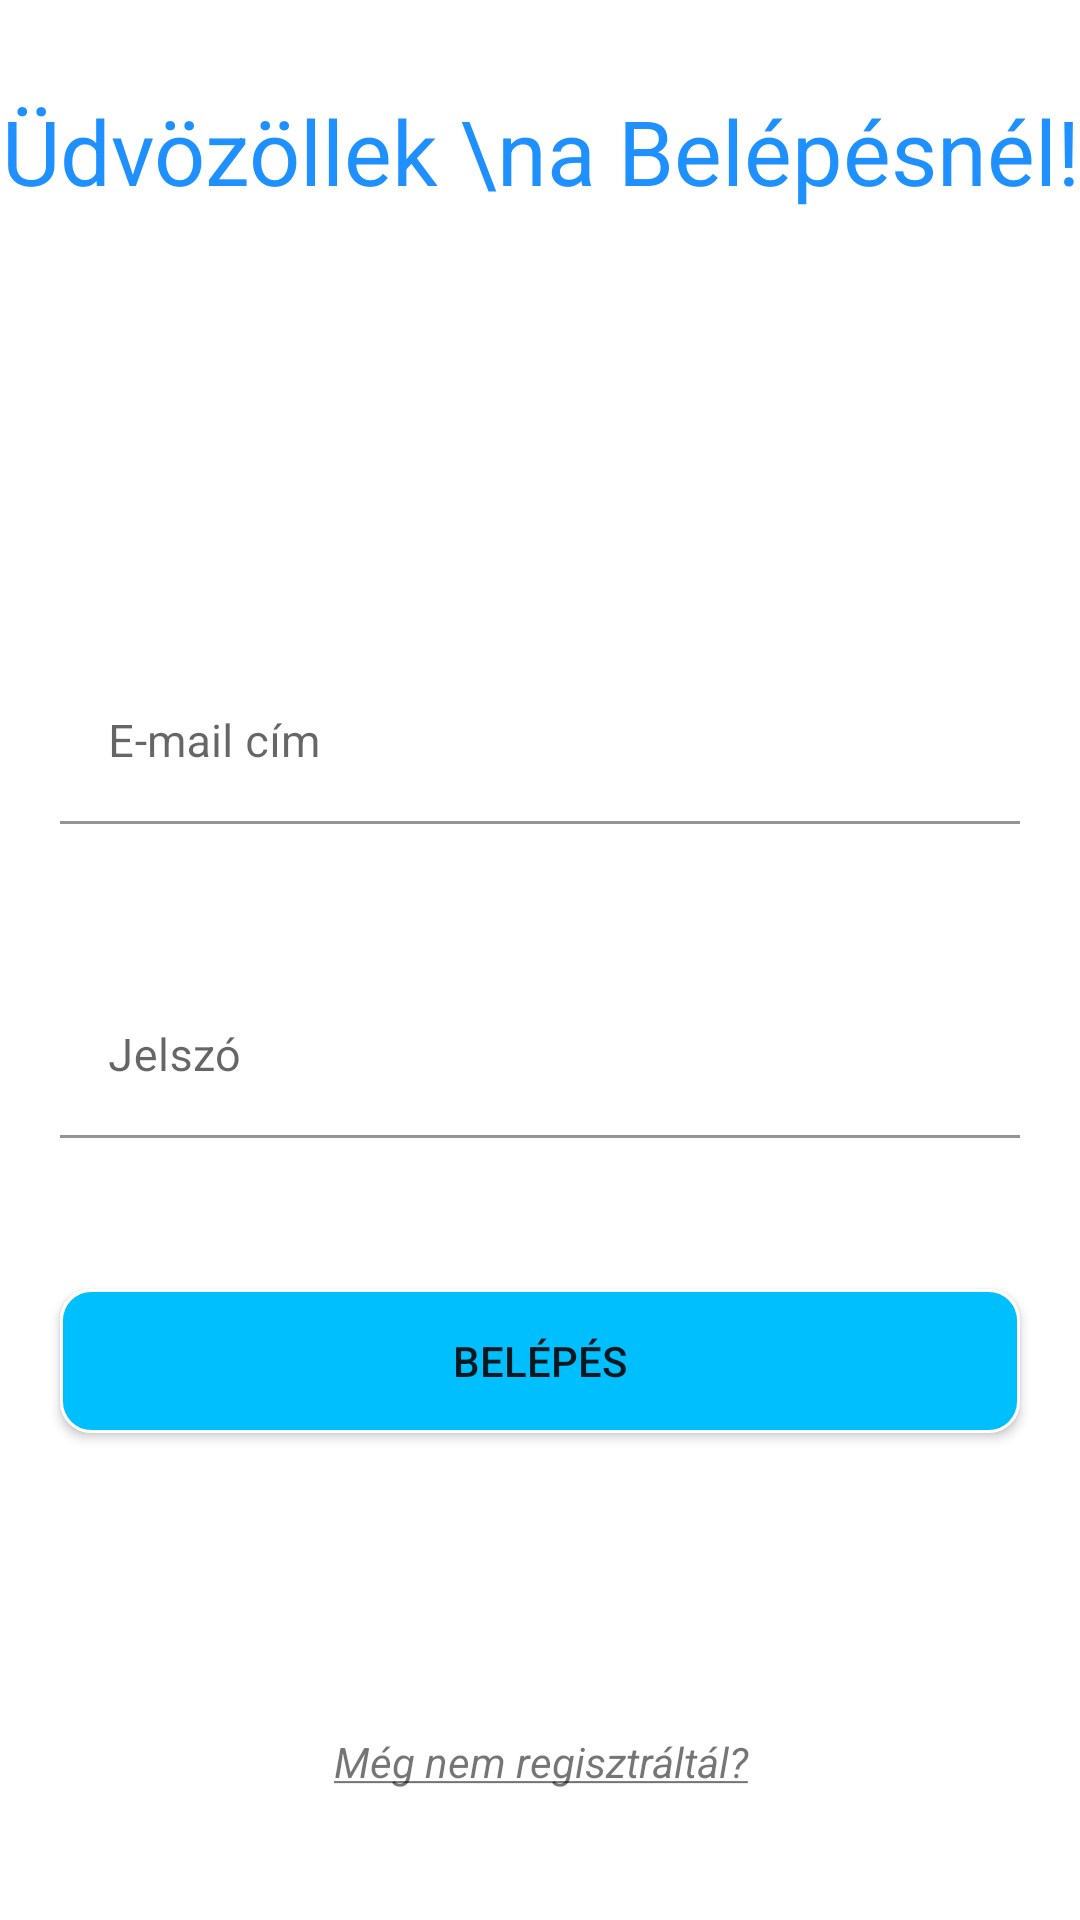

Write the Android layout XML for this screen, with the resource values it uses.
<!-- AndroidManifest.xml: application theme Theme.Youtube -->
<!-- res/layout/activity_belepes.xml -->
<?xml version="1.0" encoding="utf-8"?>
<androidx.constraintlayout.widget.ConstraintLayout
    xmlns:android="http://schemas.android.com/apk/res/android"
    xmlns:app="http://schemas.android.com/apk/res-auto"
    xmlns:tools="http://schemas.android.com/tools"
    android:layout_width="match_parent"
    android:layout_height="match_parent"
    tools:context=".belepes">

    <LinearLayout
        android:id="@+id/linearLayout"
        android:layout_width="0dp"
        android:layout_height="0dp"
        android:orientation="vertical"
        app:layout_constraintBottom_toBottomOf="parent"
        app:layout_constraintEnd_toEndOf="parent"
        app:layout_constraintStart_toStartOf="parent"
        app:layout_constraintTop_toTopOf="parent">

        <TextView
            android:layout_marginTop="30dp"
            android:id="@+id/textView"
            android:layout_width="match_parent"
            android:layout_height="wrap_content"
            android:textSize="30dp"
            android:textColor="@color/kek"
            android:gravity="center"
            android:text="Üdvözöllek \na Belépésnél!" />

        <com.google.android.material.textfield.TextInputLayout
            android:id="@+id/emailit"
            android:layout_width="match_parent"
            android:layout_height="wrap_content"
            app:errorEnabled="true"
            android:hint="E-mail cím"
            android:layout_marginTop="150dp"
            android:layout_marginLeft="20dp"
            android:layout_marginRight="20dp">

            <EditText
                android:id="@+id/emailet"
                android:layout_width="match_parent"
                android:layout_height="wrap_content"
                android:textSize="15dp"
                android:drawableStart="@drawable/email"
                android:textColor="@color/black"
                android:backgroundTint="@color/white"
                android:singleLine="true"
                android:inputType="textEmailAddress" />

        </com.google.android.material.textfield.TextInputLayout>

        <com.google.android.material.textfield.TextInputLayout
            android:id="@+id/jelszoit"
            android:layout_width="match_parent"
            android:layout_height="wrap_content"
            app:errorEnabled="true"
            android:hint="Jelszó"
            android:layout_marginTop="30dp"
            android:layout_marginLeft="20dp"
            android:layout_marginRight="20dp">

            <EditText
                android:id="@+id/jelszoet"
                android:layout_width="match_parent"
                android:layout_height="wrap_content"
                android:textSize="15dp"
                android:drawableStart="@drawable/lock"
                android:textColor="@color/black"
                android:backgroundTint="@color/white"
                android:singleLine="true"
                android:inputType="textEmailAddress" />

        </com.google.android.material.textfield.TextInputLayout>

        <Button
            android:id="@+id/regisztral"
            android:layout_width="match_parent"
            android:layout_height="wrap_content"
            android:gravity="center"
            android:background="@drawable/shape"
            android:layout_marginTop="30dp"
            android:layout_marginLeft="20dp"
            android:layout_marginRight="20dp"
            android:text="Belépés" />

        <TextView
            android:id="@+id/belepv"
            android:layout_width="match_parent"
            android:layout_height="wrap_content"
            android:gravity="center"
            android:layout_marginTop="100dp"
            android:text="@string/regisztracio"
            android:textStyle="italic"/>
    </LinearLayout>
</androidx.constraintlayout.widget.ConstraintLayout>
<!-- resources referenced by this layout -->
<resources>
  <color name="black">#FF000000</color>
  <color name="kek">#1e90ff</color>
  <color name="white">#FFFFFFFF</color>
  <!-- drawable shape (drawable) -->
  <?xml version="1.0" encoding="utf-8"?>
  <shape xmlns:android="http://schemas.android.com/apk/res/android">
      <solid android:color="#00bfff"/>
      <stroke android:width="1dip" android:color="#ffffff" />
      <corners android:radius="10dip"/>
      <padding android:left="0dip" android:top="0dip"
          android:right="0dip" android:bottom="0dip" />
  </shape>
  <string name="regisztracio"><u>Még nem regisztráltál?</u></string>
  <style name="Theme.Youtube" parent="Theme.MaterialComponents.DayNight.NoActionBar">
          <item name="colorAccent">@color/black</item>
          <item name="colorPrimary">@color/colorPrimaryDark</item>
          <item name="colorPrimaryDark">@color/colorPrimary</item>
          <item name="windowNoTitle">true</item>
          <item name="windowActionBar">false</item>
          <item name="android:windowActionBarOverlay">true</item>
          <item name="android:statusBarColor" tools:targetApi="l">?attr/colorPrimaryVariant</item>
      </style>
  <color name="colorPrimaryDark">#00bfff</color>
  <color name="colorPrimary">#b71c1c</color>
</resources>
